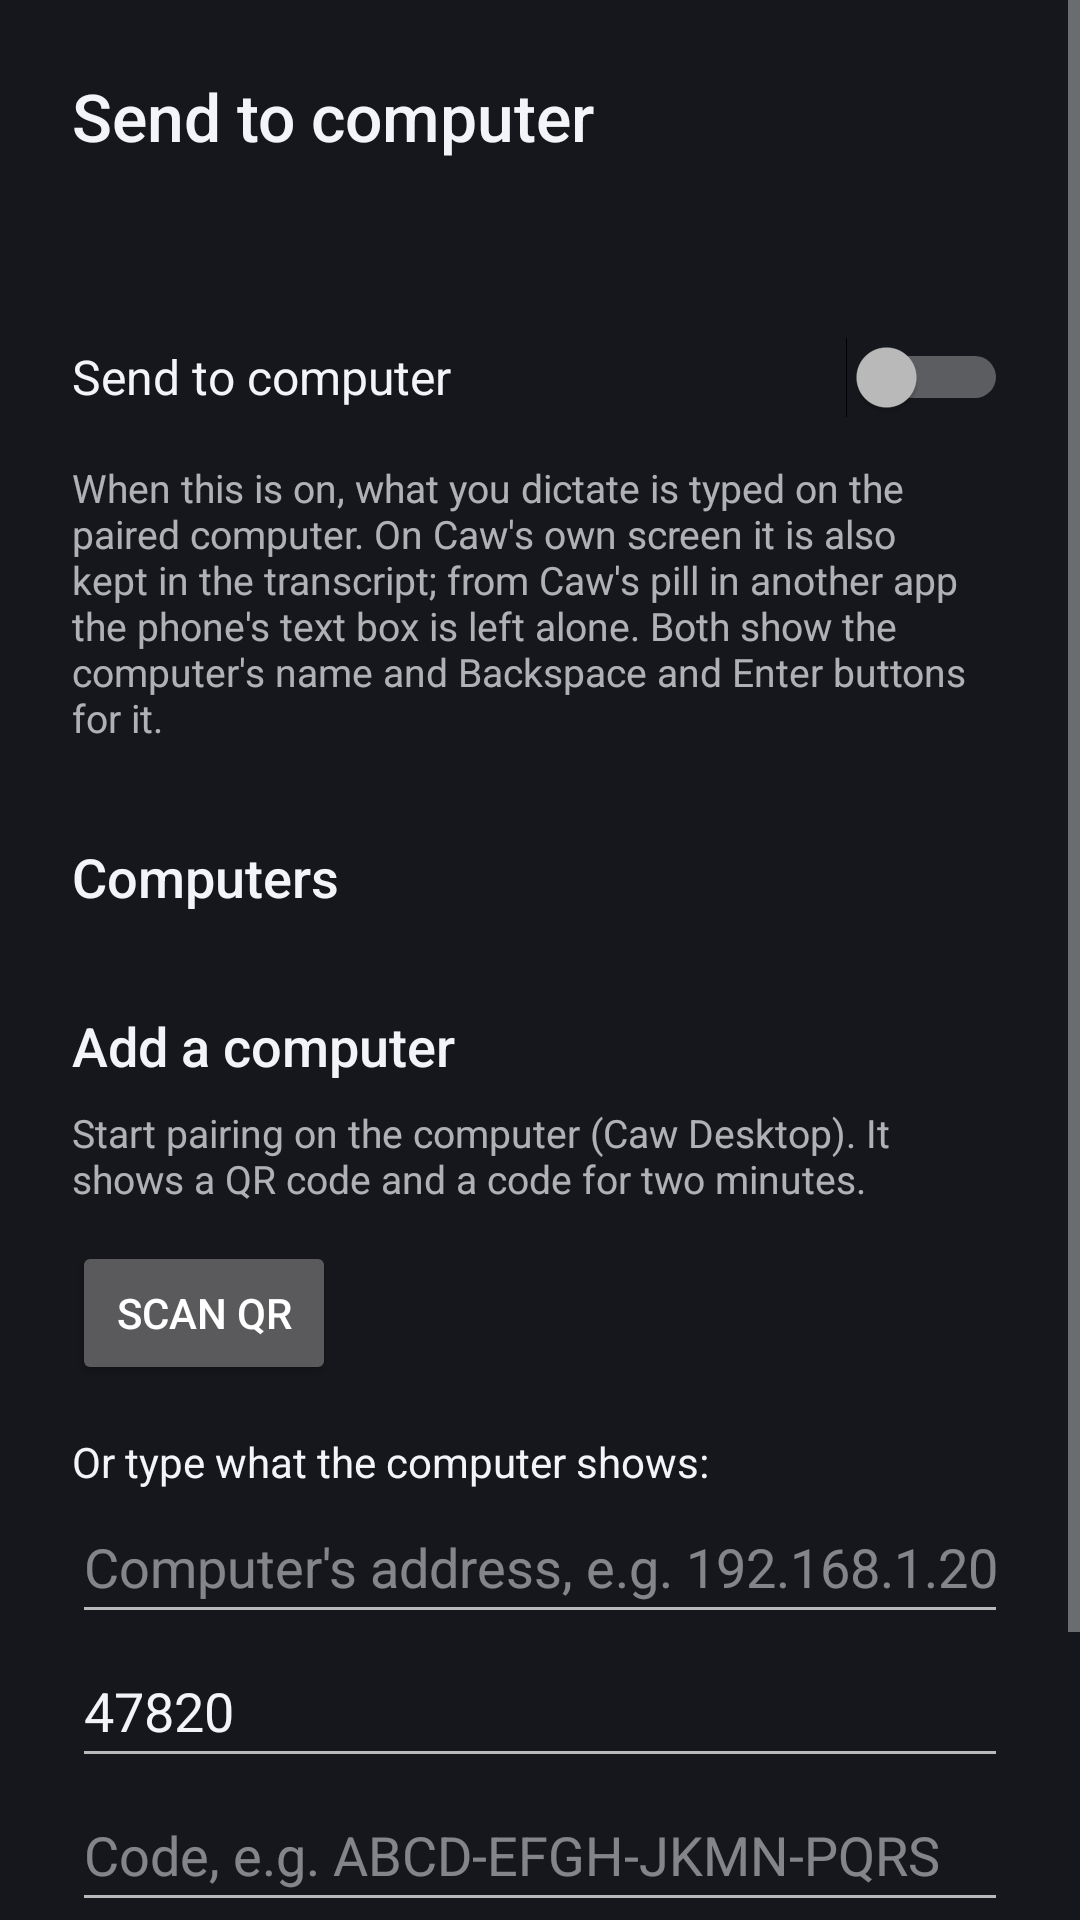

Produce the Android XML layout that renders to this screen, including the resource entries it uses.
<!-- AndroidManifest.xml: activity theme android:Theme.Material.NoActionBar -->
<!-- res/layout/activity_computer.xml -->
<?xml version="1.0" encoding="utf-8"?>
<ScrollView xmlns:android="http://schemas.android.com/apk/res/android"
    android:layout_width="match_parent"
    android:layout_height="match_parent"
    android:background="@color/caw_backdrop"
    android:fillViewport="true">

    <LinearLayout
        android:layout_width="match_parent"
        android:layout_height="wrap_content"
        android:orientation="vertical"
        android:padding="24dp">

        <TextView
            android:layout_width="wrap_content"
            android:layout_height="wrap_content"
            android:fontFamily="sans-serif-medium"
            android:text="@string/computer_title"
            android:textColor="@color/caw_text"
            android:textSize="22sp" />

        <TextView
            android:id="@+id/state"
            android:layout_width="match_parent"
            android:layout_height="wrap_content"
            android:layout_marginTop="12dp"
            android:textColor="@color/caw_text"
            android:textSize="15sp" />

        <Switch
            android:id="@+id/send_switch"
            android:layout_width="match_parent"
            android:layout_height="wrap_content"
            android:layout_marginTop="16dp"
            android:minHeight="48dp"
            android:text="@string/computer_switch"
            android:textColor="@color/caw_text"
            android:textSize="16sp" />

        <TextView
            android:layout_width="match_parent"
            android:layout_height="wrap_content"
            android:layout_marginTop="4dp"
            android:alpha="0.7"
            android:text="@string/computer_switch_help"
            android:textColor="@color/caw_text"
            android:textSize="13sp" />

        
        <TextView
            android:id="@+id/computers_title"
            android:layout_width="wrap_content"
            android:layout_height="wrap_content"
            android:layout_marginTop="32dp"
            android:fontFamily="sans-serif-medium"
            android:text="@string/computer_list_title"
            android:textColor="@color/caw_text"
            android:textSize="18sp" />

        <LinearLayout
            android:id="@+id/computers"
            android:layout_width="match_parent"
            android:layout_height="wrap_content"
            android:orientation="vertical" />

        <TextView
            android:layout_width="wrap_content"
            android:layout_height="wrap_content"
            android:layout_marginTop="32dp"
            android:fontFamily="sans-serif-medium"
            android:text="@string/computer_pair_title"
            android:textColor="@color/caw_text"
            android:textSize="18sp" />

        <TextView
            android:layout_width="match_parent"
            android:layout_height="wrap_content"
            android:layout_marginTop="8dp"
            android:alpha="0.7"
            android:text="@string/computer_pair_help"
            android:textColor="@color/caw_text"
            android:textSize="13sp" />

        <Button
            android:id="@+id/scan"
            android:layout_width="wrap_content"
            android:layout_height="wrap_content"
            android:layout_marginTop="12dp"
            android:text="@string/computer_scan" />

        <TextView
            android:layout_width="match_parent"
            android:layout_height="wrap_content"
            android:layout_marginTop="16dp"
            android:text="@string/computer_or_type"
            android:textColor="@color/caw_text"
            android:textSize="14sp" />

        <EditText
            android:id="@+id/host"
            android:layout_width="match_parent"
            android:layout_height="wrap_content"
            android:autofillHints=""
            android:hint="@string/computer_host_hint"
            android:importantForAutofill="no"
            android:inputType="textUri|textNoSuggestions"
            android:minHeight="48dp"
            android:textColor="@color/caw_text"
            android:textColorHint="#80F2F4F7" />

        <EditText
            android:id="@+id/port"
            android:layout_width="match_parent"
            android:layout_height="wrap_content"
            android:hint="@string/computer_port_hint"
            android:importantForAutofill="no"
            android:inputType="number"
            android:minHeight="48dp"
            android:text="47820"
            android:textColor="@color/caw_text"
            android:textColorHint="#80F2F4F7" />

        <EditText
            android:id="@+id/code"
            android:layout_width="match_parent"
            android:layout_height="wrap_content"
            android:hint="@string/computer_code_hint"
            android:importantForAutofill="no"
            android:inputType="textCapCharacters|textNoSuggestions|textVisiblePassword"
            android:minHeight="48dp"
            android:textColor="@color/caw_text"
            android:textColorHint="#80F2F4F7" />

        <Button
            android:id="@+id/pair"
            android:layout_width="wrap_content"
            android:layout_height="wrap_content"
            android:layout_marginTop="8dp"
            android:text="@string/computer_pair" />

        <TextView
            android:id="@+id/result"
            android:layout_width="match_parent"
            android:layout_height="wrap_content"
            android:layout_marginTop="12dp"
            android:textColor="@color/caw_text"
            android:textIsSelectable="true"
            android:textSize="15sp" />
    </LinearLayout>
</ScrollView>
<!-- resources referenced by this layout -->
<resources>
  <color name="caw_backdrop">#15171C</color>
  <color name="caw_text">#F2F4F7</color>
  <string name="computer_code_hint">Code, e.g. ABCD-EFGH-JKMN-PQRS</string>
  <string name="computer_host_hint">Computer\'s address, e.g. 192.168.1.20</string>
  <string name="computer_list_title">Computers</string>
  <string name="computer_or_type">Or type what the computer shows:</string>
  <string name="computer_pair">Pair</string>
  <string name="computer_pair_help">Start pairing on the computer (Caw Desktop). It shows a QR code and a code for two minutes.</string>
  <string name="computer_pair_title">Add a computer</string>
  <string name="computer_port_hint">Port</string>
  <string name="computer_scan">Scan QR</string>
  <string name="computer_switch">Send to computer</string>
  <string name="computer_switch_help">When this is on, what you dictate is typed on the paired computer. On Caw\'s own screen it is also kept in the transcript; from Caw\'s pill in another app the phone\'s text box is left alone. Both show the computer\'s name and Backspace and Enter buttons for it.</string>
  <string name="computer_title">Send to computer</string>
</resources>
